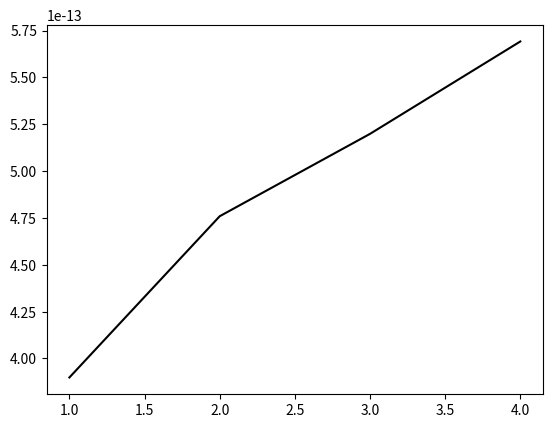

Here is the Python script that generated this plot:
import numpy as np
import matplotlib.pyplot as plt


Y = [3.89845831878e-13,4.75888713305e-13,5.19843885334e-13,5.69144287809e-13]
X = np.arange(1,5,1)

plt.plot(X,Y,'k')
plt.show()
